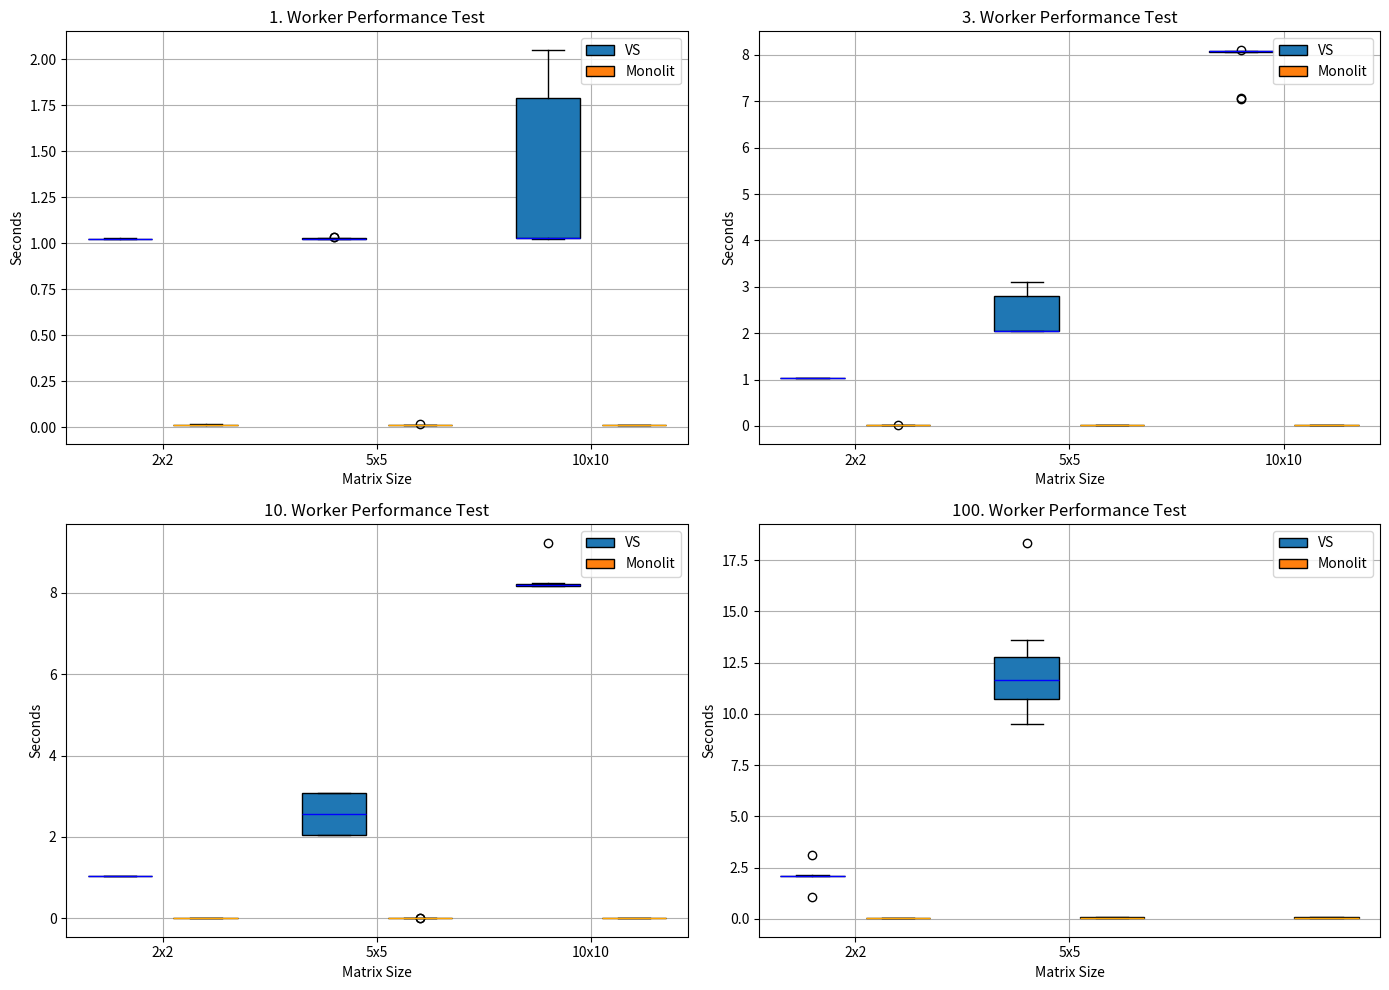

Python code for this plot:
import matplotlib.pyplot as plt
import numpy as np


vs_1 = {'2x2': [1.022, 1.022, 1.022, 1.022, 1.025, 1.025, 1.026, 1.023, 1.024, 1.02], '5x5': [1.022, 1.022, 1.026, 1.024, 1.031, 1.022, 1.033, 1.024, 1.023, 1.025], '10x10': [2.04, 1.027, 1.028, 1.024, 1.034, 1.026, 2.045, 1.031, 1.029, 2.049]}
vs_3 = {'2x2': [1.025, 1.027, 1.031, 1.029, 1.03, 1.028, 1.03, 1.03, 1.026, 1.027], '5x5': [2.056, 2.052, 2.054, 2.058, 2.05, 3.094, 3.065, 2.04, 2.049, 3.057], '10x10': [8.084, 7.055, 8.082, 8.071, 8.074, 8.065, 8.076, 7.075, 8.105, 8.078]}
vs_10 = {'2x2': [1.031, 1.034, 1.034, 1.035, 1.042, 1.031, 1.038, 1.039, 1.036, 1.037], '5x5': [2.054, 3.067, 3.085, 3.086, 2.057, 2.077, 3.07, 2.055, 3.084, 2.057], '10x10': [8.215, 8.166, 9.229, 8.207, 8.161, 8.169, 8.246, 8.17, 8.178, 8.202]}
vs_100 = {'2x2': [3.118, 2.097, 2.092, 2.109, 1.064, 2.101, 2.089, 2.11, 2.109, 2.121], '5x5': [13.61, 12.579, 10.454, 10.477, 11.556, 11.502, 18.358, 11.783, 12.828, 9.509]}
monolit_1 = {'2x2': [0.015, 0.013, 0.012, 0.01, 0.009, 0.011, 0.009, 0.011, 0.013, 0.013], '5x5': [0.018, 0.009, 0.009, 0.011, 0.009, 0.01, 0.009, 0.011, 0.009, 0.01], '10x10': [0.014, 0.013, 0.014, 0.01, 0.01, 0.01, 0.01, 0.009, 0.012, 0.009]}
monolit_3 = {'2x2': [0.012, 0.013, 0.01, 0.011, 0.01, 0.012, 0.015, 0.011, 0.017, 0.011], '5x5': [0.009, 0.01, 0.012, 0.011, 0.012, 0.009, 0.012, 0.009, 0.013, 0.012], '10x10': [0.012, 0.01, 0.012, 0.009, 0.011, 0.011, 0.012, 0.011, 0.012, 0.01]}
monolit_10 = {'2x2': [0.014, 0.016, 0.017, 0.015, 0.016, 0.016, 0.015, 0.012, 0.014, 0.012], '5x5': [0.013, 0.013, 0.012, 0.015, 0.012, 0.012, 0.013, 0.012, 0.015, 0.011], '10x10': [0.014, 0.012, 0.013, 0.017, 0.012, 0.016, 0.015, 0.017, 0.014, 0.013]}
monolit_100 = {'2x2': [0.063, 0.051, 0.048, 0.057, 0.047, 0.058, 0.056, 0.061, 0.053, 0.056], '5x5': [0.057, 0.054, 0.053, 0.093, 0.074, 0.071, 0.073, 0.054, 0.056, 0.057], '10x10': [0.055, 0.053, 0.055, 0.063, 0.050, 0.062, 0.069, 0.092, 0.074, 0.083]}

# Create a boxplot
def plot_data(data, titel):
    keys = list(data.keys())
    values = list(data.values())
    plt.figure(figsize=(12, 8))
    box = plt.boxplot(values, labels=keys)
    for i in range(len(values)):
        y = values[i]
        x = np.random.normal(1 + i, 0.04, size=len(y))
        plt.plot(x, y, 'r.', alpha=0.2)
    plt.text(1, max(max(values)), f'Number of Values: {len(values[0])}', horizontalalignment='right',
             verticalalignment='top', transform=plt.gca().transAxes)
    plt.xlabel('Matrix Size')
    plt.title(titel)
    plt.ylabel('Seconds')
    plt.legend([box["boxes"][0]], ['RTT Values'], loc='upper right')
    plt.grid(True)
    plt.savefig(f'{titel}.png')


def plot_all(vs_1, vs_3, vs_10, vs_100, monolit_1, monolit_3, monolit_10, monolit_100):
    def plot_data(vs_data, monolit_data, titel, subplot_index):
        keys = list(vs_data.keys())
        vs_values = list(vs_data.values())
        monolit_values = list(monolit_data.values())

        plt.subplot(2, 2, subplot_index)
        box_vs = plt.boxplot(vs_values, positions=np.array(range(len(vs_values))) * 2.0 - 0.4, widths=0.6,
                             patch_artist=True, boxprops=dict(facecolor="C0"), medianprops=dict(color="blue"))
        box_monolit = plt.boxplot(monolit_values, positions=np.array(range(len(monolit_values))) * 2.0 + 0.4,
                                  widths=0.6,
                                  patch_artist=True, boxprops=dict(facecolor="C1"), medianprops=dict(color="orange"))

        plt.xticks(np.array(range(len(keys))) * 2.0, keys)
        plt.xlabel('Matrix Size')
        plt.title(titel)
        plt.ylabel('Seconds')
        plt.legend([box_vs["boxes"][0], box_monolit["boxes"][0]], ['VS', 'Monolit'], loc='upper right')
        plt.grid(True)


    plt.figure(figsize=(14, 10))

    plot_data(vs_1, monolit_1, '1. Worker Performance Test', 1)
    plot_data(vs_3, monolit_3, '3. Worker Performance Test', 2)
    plot_data(vs_10, monolit_10, '10. Worker Performance Test', 3)
    plot_data(vs_100, monolit_100, '100. Worker Performance Test', 4)

    plt.tight_layout()
    plt.savefig('comparison.png')
    plt.show()


if __name__ == '__main__':
    plot_all(vs_1, vs_3, vs_10, vs_100, monolit_1, monolit_3, monolit_10, monolit_100)
